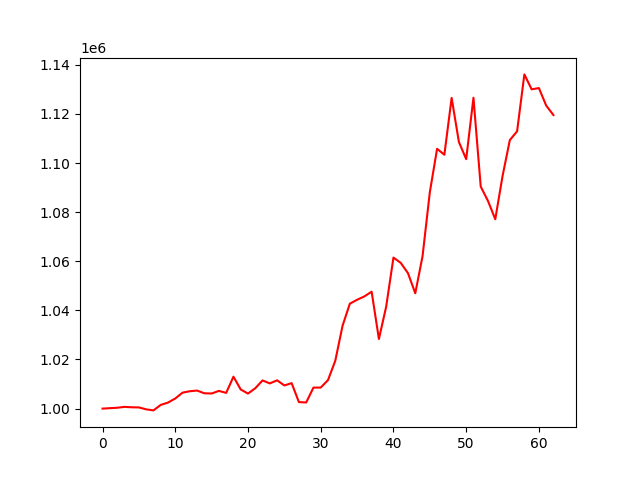

Values plotted in this chart, from the file beside it:
account_value, date, daily_return
1000000, 2021-10-04, 
1000181, 2021-10-05, 0.0001805
1000342, 2021-10-06, 0.0001616
1000710, 2021-10-07, 0.0003675
1000542, 2021-10-08, -0.0001678
1000483, 2021-10-11, -5.8438531069016086e-05
999700, 2021-10-12, -0.0007828
999272, 2021-10-13, -0.0004282
1001506, 2021-10-14, 0.002236
1002450, 2021-10-15, 0.0009428
1004122, 2021-10-18, 0.001668
1006505, 2021-10-19, 0.002373
1007082, 2021-10-20, 0.0005732
1007349, 2021-10-21, 0.0002654
1006244, 2021-10-22, -0.001097
1006155, 2021-10-25, -8.801728616791848e-05
1007213, 2021-10-26, 0.001052
1006411, 2021-10-27, -0.0007968
1012998, 2021-10-28, 0.006546
1007794, 2021-10-29, -0.005138
1006123, 2021-11-01, -0.001658
1008303, 2021-11-02, 0.002167
1011477, 2021-11-03, 0.003148
1010260, 2021-11-04, -0.001203
1011525, 2021-11-05, 0.001252
1009436, 2021-11-08, -0.002065
1010371, 2021-11-09, 0.0009264
1002651, 2021-11-10, -0.007641
1002498, 2021-11-11, -0.0001525
1008555, 2021-11-12, 0.006041
1008569, 2021-11-15, 1.4681055050980163e-05
1011616, 2021-11-16, 0.00302
1019469, 2021-11-17, 0.007763
1033726, 2021-11-18, 0.01399
1042708, 2021-11-19, 0.008689
1044317, 2021-11-22, 0.001542
1045687, 2021-11-23, 0.001312
1047608, 2021-11-24, 0.001837
1028342, 2021-11-26, -0.01839
1041536, 2021-11-29, 0.01283
1061506, 2021-11-30, 0.01917
1059344, 2021-12-01, -0.002037
1055139, 2021-12-02, -0.003969
1046970, 2021-12-03, -0.007742
1062074, 2021-12-06, 0.01443
1088097, 2021-12-07, 0.0245
1105794, 2021-12-08, 0.01626
1103364, 2021-12-09, -0.002198
1126524, 2021-12-10, 0.02099
1108555, 2021-12-13, -0.01595
1101577, 2021-12-14, -0.006295
1126588, 2021-12-15, 0.02271
1090422, 2021-12-16, -0.0321
1084544, 2021-12-17, -0.005391
1077115, 2021-12-20, -0.00685
1094694, 2021-12-21, 0.01632
1109331, 2021-12-22, 0.01337
1112916, 2021-12-23, 0.003231
1136094, 2021-12-27, 0.02083
1130017, 2021-12-28, -0.005349
... 3 more rows
